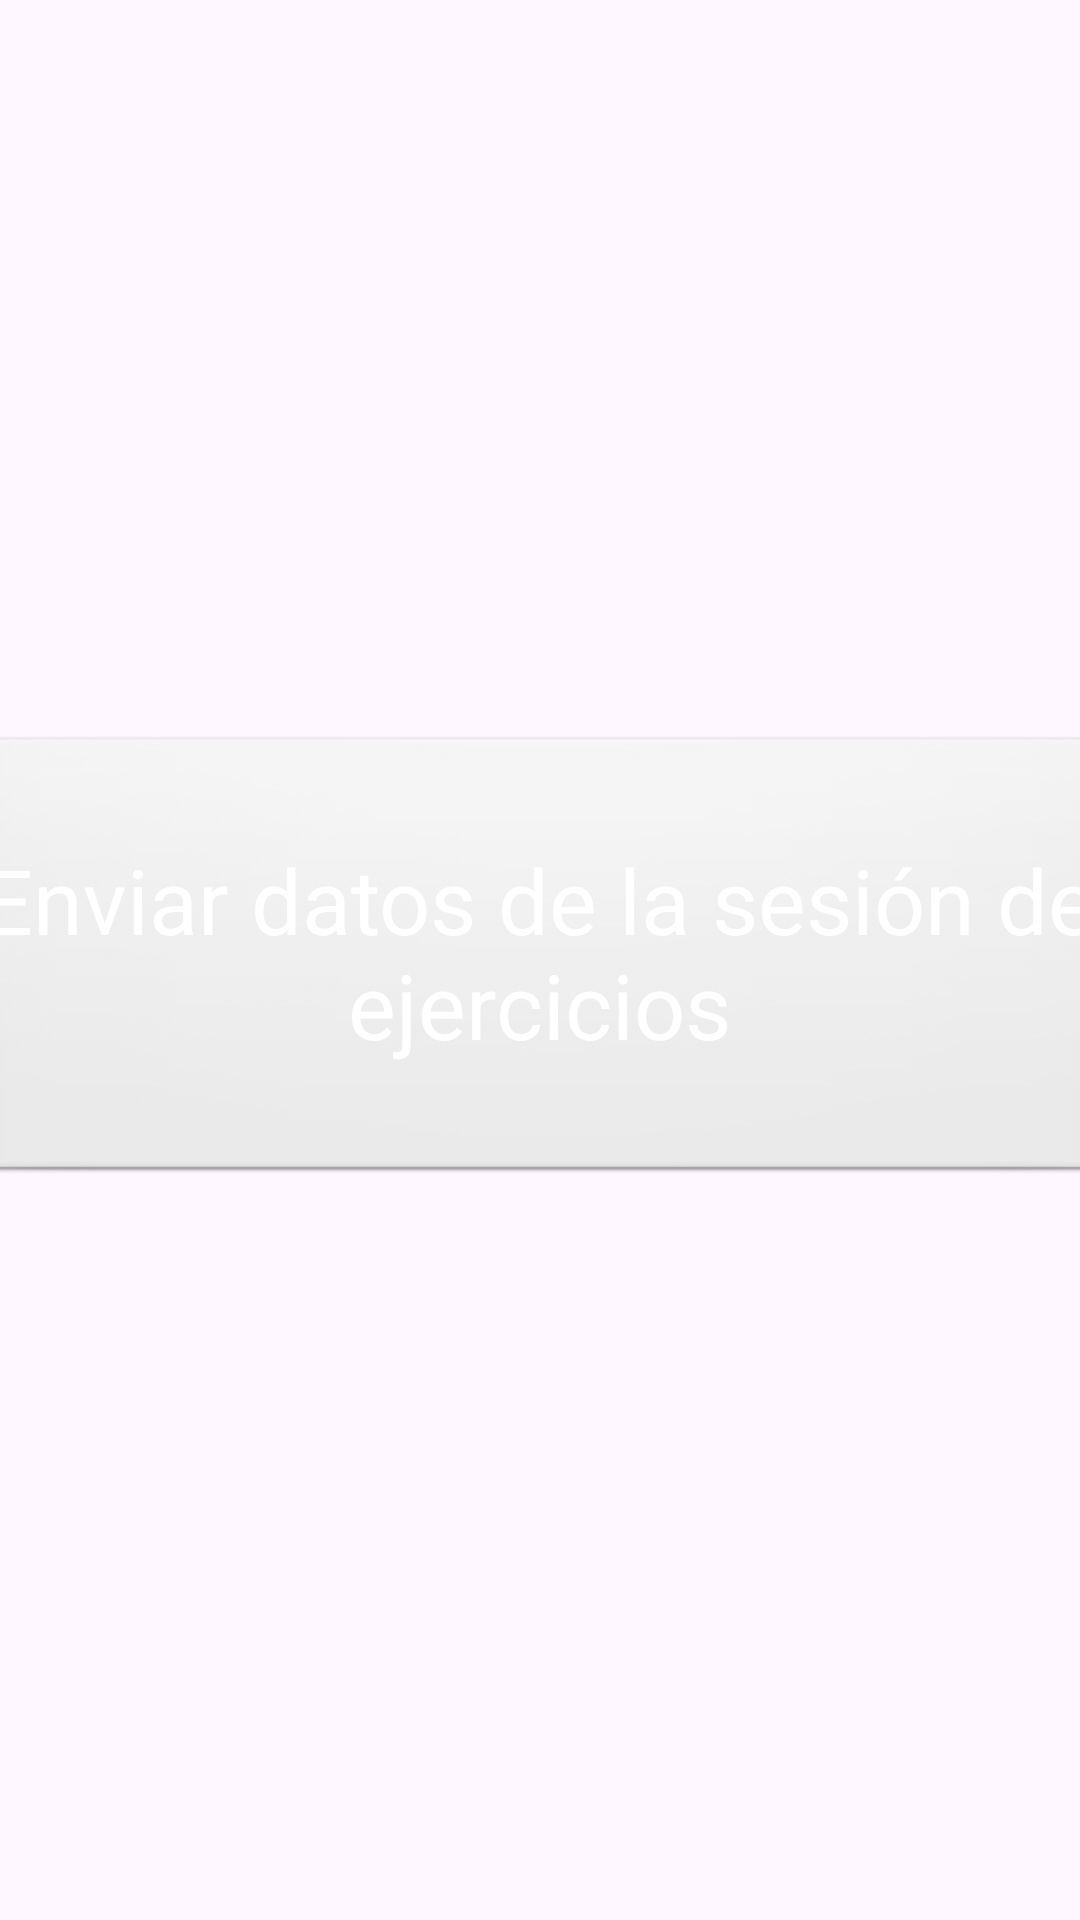

Write the Android layout XML for this screen, with the resource values it uses.
<!-- AndroidManifest.xml: application theme Theme.WraistRehab -->
<!-- res/layout/activity_enviodatos.xml -->
<?xml version="1.0" encoding="utf-8"?>
<androidx.constraintlayout.widget.ConstraintLayout xmlns:android="http://schemas.android.com/apk/res/android"
    xmlns:app="http://schemas.android.com/apk/res-auto"
    xmlns:tools="http://schemas.android.com/tools"
    android:id="@+id/enviodatos"
    android:layout_width="match_parent"
    android:layout_height="match_parent"
    tools:context=".Menu">


    <androidx.appcompat.widget.AppCompatButton
        android:id="@+id/enviar"
        style="@android:style/Widget.Button"
        android:layout_width="400dp"
        android:layout_height="150dp"
        android:layout_margin="32dp"
        android:text="Enviar datos de la sesión de ejercicios"
        android:textColor="@color/white"
        android:textSize="30sp"
        app:layout_constraintBottom_toBottomOf="parent"
        app:layout_constraintEnd_toEndOf="parent"
        app:layout_constraintStart_toStartOf="parent"
        app:layout_constraintTop_toTopOf="parent" />

</androidx.constraintlayout.widget.ConstraintLayout>
<!-- resources referenced by this layout -->
<resources>
  <color name="white">#FFFFFFFF</color>
  <style name="Theme.WraistRehab" parent="Base.Theme.WraistRehab" />
  <style name="Base.Theme.WraistRehab" parent="Theme.Material3.DayNight.NoActionBar">
          
          
      </style>
</resources>
